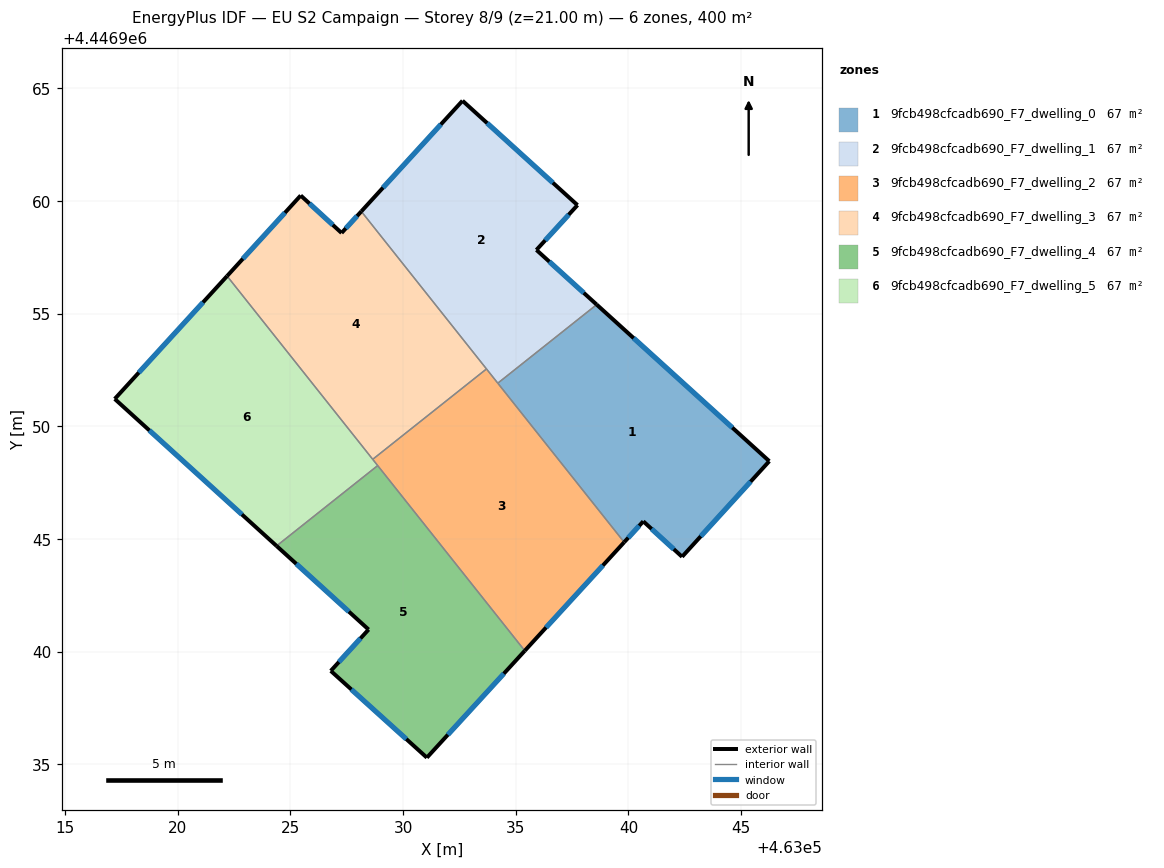
=== STOREY PLAN SPEC (per zone: floor XY polygon, exterior-wall plan segments, windows/doors) ===
zone 1: 9fcb498cfcadb690_F7_dwelling_0  (66.7 m²)
  floor: (463046.25, 4446948.45) (463042.38, 4446944.21) (463040.66, 4446945.78) (463039.81, 4446944.86) (463034.20, 4446951.91) (463038.59, 4446955.40)
  exterior wall: (463039.81, 4446944.86) – (463040.66, 4446945.78)  [1.3 m]
    window: (463039.99, 4446945.05) – (463040.48, 4446945.58)  [1.2 m²]
  exterior wall: (463046.25, 4446948.45) – (463038.59, 4446955.40)  [10.3 m]
    window: (463044.61, 4446949.94) – (463040.23, 4446953.91)  [10.1 m²]
  exterior wall: (463042.38, 4446944.21) – (463046.25, 4446948.45)  [5.7 m]
    window: (463043.21, 4446945.12) – (463045.42, 4446947.54)  [5.6 m²]
  exterior wall: (463040.66, 4446945.78) – (463042.38, 4446944.21)  [2.3 m]
    window: (463041.03, 4446945.45) – (463042.01, 4446944.55)  [2.3 m²]
  interior walls: 2
zone 2: 9fcb498cfcadb690_F7_dwelling_1  (66.6 m²)
  floor: (463037.74, 4446959.82) (463035.91, 4446957.83) (463038.59, 4446955.40) (463034.20, 4446951.91) (463028.14, 4446959.54) (463032.64, 4446964.45)
  exterior wall: (463032.64, 4446964.45) – (463028.14, 4446959.54)  [6.7 m]
    window: (463031.67, 4446963.40) – (463029.11, 4446960.59)  [6.5 m²]
  exterior wall: (463037.74, 4446959.82) – (463032.64, 4446964.45)  [6.9 m]
    window: (463036.64, 4446960.81) – (463033.73, 4446963.45)  [6.8 m²]
  exterior wall: (463035.91, 4446957.83) – (463037.74, 4446959.82)  [2.7 m]
    window: (463036.31, 4446958.25) – (463037.35, 4446959.39)  [2.6 m²]
  exterior wall: (463038.59, 4446955.40) – (463035.91, 4446957.83)  [3.6 m]
    window: (463038.02, 4446955.92) – (463036.49, 4446957.31)  [3.5 m²]
  interior walls: 3
zone 3: 9fcb498cfcadb690_F7_dwelling_2  (66.7 m²)
  floor: (463033.70, 4446952.54) (463039.81, 4446944.86) (463035.40, 4446940.04) (463028.65, 4446948.53)
  exterior wall: (463035.40, 4446940.04) – (463039.81, 4446944.86)  [6.5 m]
    window: (463036.34, 4446941.07) – (463038.86, 4446943.82)  [6.4 m²]
  interior walls: 5
zone 4: 9fcb498cfcadb690_F7_dwelling_3  (66.7 m²)
  floor: (463028.14, 4446959.54) (463033.70, 4446952.54) (463028.65, 4446948.53) (463022.19, 4446956.67) (463025.45, 4446960.24) (463027.27, 4446958.58)
  exterior wall: (463025.45, 4446960.24) – (463022.19, 4446956.67)  [4.8 m]
    window: (463024.75, 4446959.48) – (463022.89, 4446957.43)  [4.7 m²]
  exterior wall: (463027.27, 4446958.58) – (463025.45, 4446960.24)  [2.5 m]
    window: (463026.88, 4446958.94) – (463025.84, 4446959.89)  [2.4 m²]
  exterior wall: (463028.14, 4446959.54) – (463027.27, 4446958.58)  [1.3 m]
    window: (463027.96, 4446959.33) – (463027.46, 4446958.78)  [1.3 m²]
  interior walls: 3
zone 5: 9fcb498cfcadb690_F7_dwelling_4  (66.6 m²)
  floor: (463028.87, 4446948.26) (463035.40, 4446940.04) (463031.05, 4446935.29) (463026.79, 4446939.15) (463028.47, 4446940.98) (463024.38, 4446944.69)
  exterior wall: (463031.05, 4446935.29) – (463035.40, 4446940.04)  [6.4 m]
    window: (463031.98, 4446936.31) – (463034.47, 4446939.02)  [6.3 m²]
  exterior wall: (463026.79, 4446939.15) – (463031.05, 4446935.29)  [5.7 m]
    window: (463027.70, 4446938.32) – (463030.14, 4446936.12)  [5.6 m²]
  exterior wall: (463028.47, 4446940.98) – (463026.79, 4446939.15)  [2.5 m]
    window: (463028.11, 4446940.59) – (463027.15, 4446939.54)  [2.4 m²]
  exterior wall: (463024.38, 4446944.69) – (463028.47, 4446940.98)  [5.5 m]
    window: (463025.26, 4446943.90) – (463027.59, 4446941.77)  [5.4 m²]
  interior walls: 2
zone 6: 9fcb498cfcadb690_F7_dwelling_5  (66.6 m²)
  floor: (463022.19, 4446956.67) (463028.87, 4446948.26) (463024.38, 4446944.69) (463017.20, 4446951.21)
  exterior wall: (463017.20, 4446951.21) – (463024.38, 4446944.69)  [9.7 m]
    window: (463018.74, 4446949.82) – (463022.84, 4446946.09)  [9.5 m²]
  exterior wall: (463022.19, 4446956.67) – (463017.20, 4446951.21)  [7.4 m]
    window: (463021.12, 4446955.50) – (463018.27, 4446952.38)  [7.2 m²]
  interior walls: 3

=== DERIVED (storey summary) ===
Building: EU S2 Campaign
Storey: 8 of 9  (floor level z = 21.00 m)
Storey gross floor area: 399.9 m²
Zones on this storey: 6
  - 9fcb498cfcadb690_F7_dwelling_0: floor 66.7 m²; exterior wall 19.7 m (59.0 m²); 4 window(s) 19.3 m²; WWR 32.7%
  - 9fcb498cfcadb690_F7_dwelling_1: floor 66.6 m²; exterior wall 19.9 m (59.6 m²); 4 window(s) 19.5 m²; WWR 32.7%
  - 9fcb498cfcadb690_F7_dwelling_2: floor 66.7 m²; exterior wall 6.5 m (19.6 m²); 1 window(s) 6.4 m²; WWR 32.7%
  - 9fcb498cfcadb690_F7_dwelling_3: floor 66.7 m²; exterior wall 8.6 m (25.8 m²); 3 window(s) 8.4 m²; WWR 32.7%
  - 9fcb498cfcadb690_F7_dwelling_4: floor 66.6 m²; exterior wall 20.2 m (60.5 m²); 4 window(s) 19.8 m²; WWR 32.7%
  - 9fcb498cfcadb690_F7_dwelling_5: floor 66.6 m²; exterior wall 17.1 m (51.3 m²); 2 window(s) 16.8 m²; WWR 32.7%
Zone adjacency (shared interzone walls):
  - 9fcb498cfcadb690_F7_dwelling_0 ↔ 9fcb498cfcadb690_F7_dwelling_1
  - 9fcb498cfcadb690_F7_dwelling_0 ↔ 9fcb498cfcadb690_F7_dwelling_2
  - 9fcb498cfcadb690_F7_dwelling_1 ↔ 9fcb498cfcadb690_F7_dwelling_2
  - 9fcb498cfcadb690_F7_dwelling_1 ↔ 9fcb498cfcadb690_F7_dwelling_3
  - 9fcb498cfcadb690_F7_dwelling_2 ↔ 9fcb498cfcadb690_F7_dwelling_3
  - 9fcb498cfcadb690_F7_dwelling_2 ↔ 9fcb498cfcadb690_F7_dwelling_4
  - 9fcb498cfcadb690_F7_dwelling_2 ↔ 9fcb498cfcadb690_F7_dwelling_5
  - 9fcb498cfcadb690_F7_dwelling_3 ↔ 9fcb498cfcadb690_F7_dwelling_5
  - 9fcb498cfcadb690_F7_dwelling_4 ↔ 9fcb498cfcadb690_F7_dwelling_5